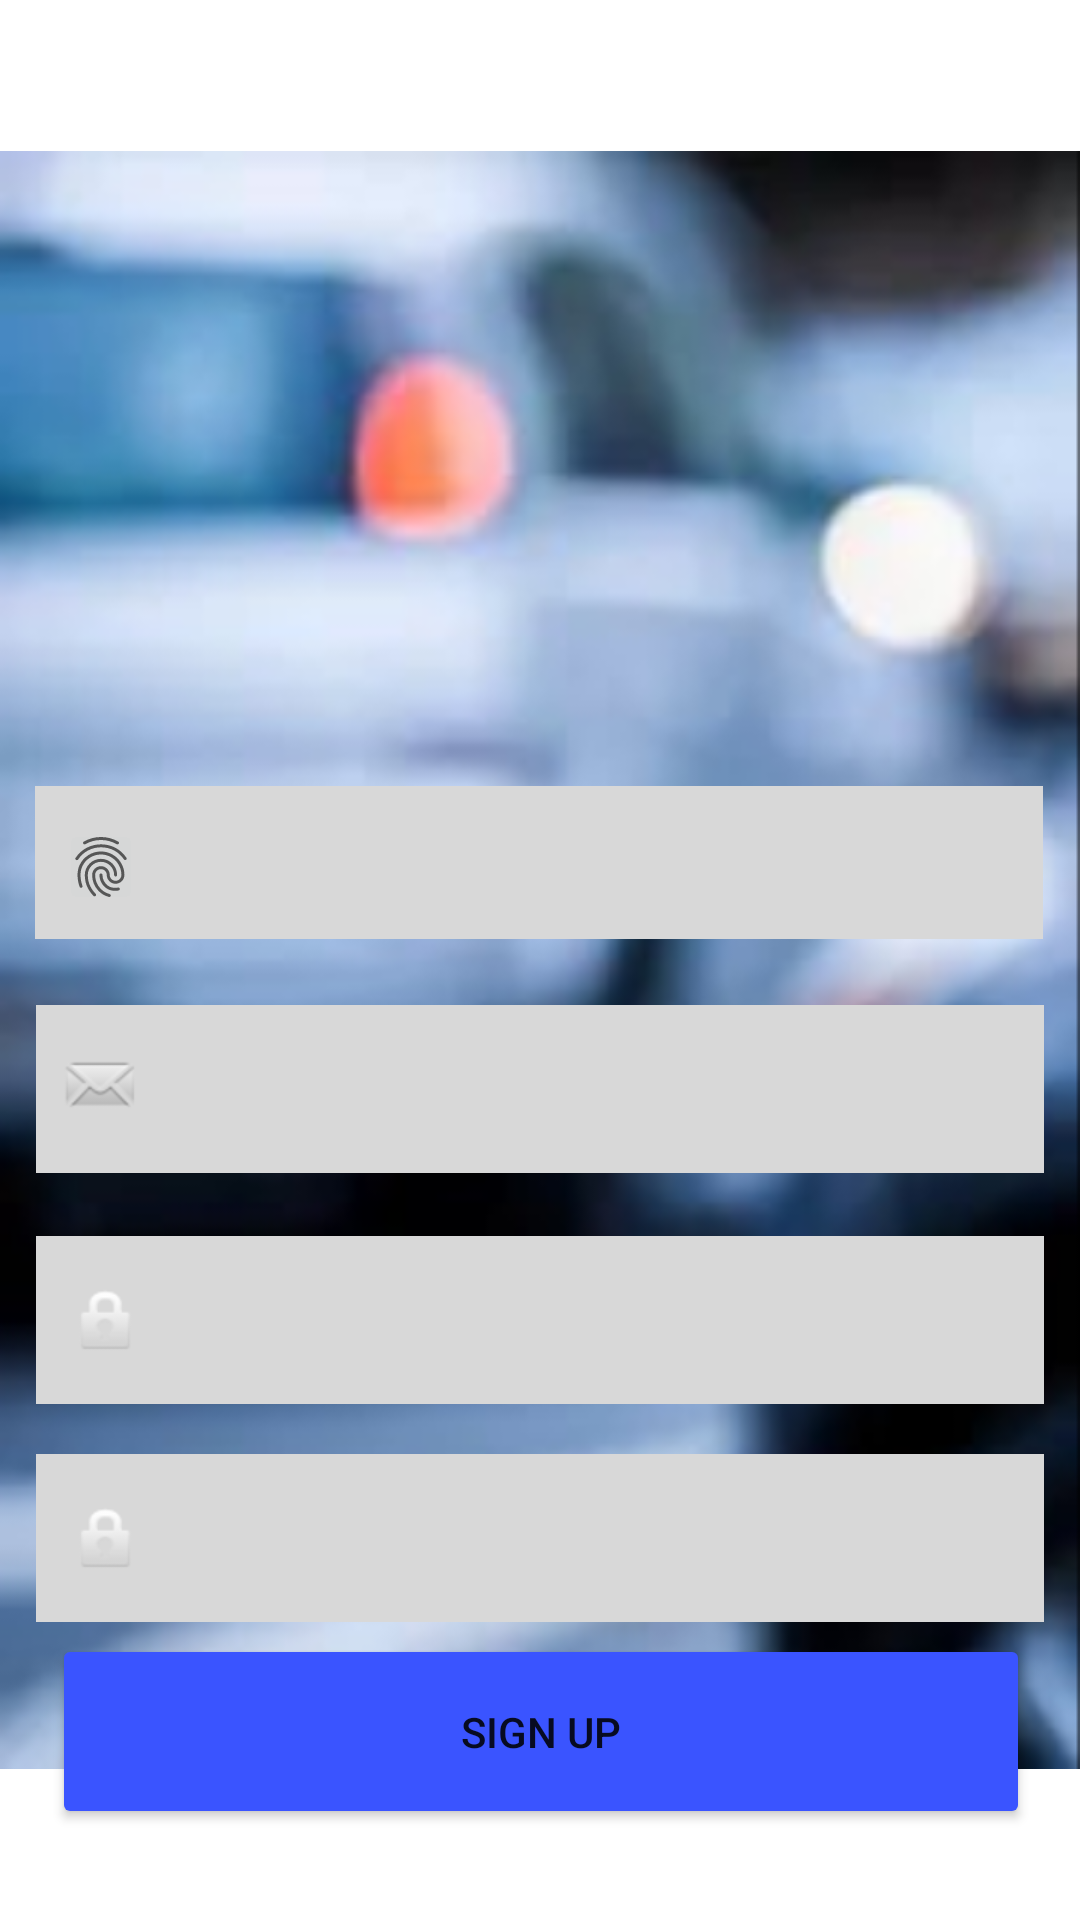

Produce the Android XML layout that renders to this screen, including the resource entries it uses.
<!-- AndroidManifest.xml: application theme Theme.13Practice -->
<!-- res/layout/activity_sign_up.xml -->
<?xml version="1.0" encoding="utf-8"?>
<androidx.constraintlayout.widget.ConstraintLayout xmlns:android="http://schemas.android.com/apk/res/android"
    xmlns:app="http://schemas.android.com/apk/res-auto"
    xmlns:tools="http://schemas.android.com/tools"
    android:layout_width="match_parent"
    android:layout_height="match_parent"
    tools:context=".Sign_Up">

    <ImageView
        android:id="@+id/imageView2"
        android:layout_width="match_parent"
        android:layout_height="match_parent"
        app:srcCompat="@drawable/img_5"
        tools:layout_editor_absoluteX="0dp"
        tools:layout_editor_absoluteY="0dp" />

    <EditText
        android:id="@+id/editTextTextPersonName"
        android:layout_width="336dp"
        android:layout_height="56dp"
        android:background="@color/white"
        android:ems="10"
        android:hint="Enter e-mail"
        android:inputType="textPersonName"
        android:text=""
        android:textAlignment="center"
        android:textColor="@color/white"
        android:textColorHint="@color/black"
        app:layout_constraintBottom_toBottomOf="@+id/imageView2"
        app:layout_constraintEnd_toEndOf="parent"
        app:layout_constraintHorizontal_bias="0.506"
        app:layout_constraintStart_toStartOf="parent"
        app:layout_constraintTop_toBottomOf="@+id/editTextTextPersonAddress"
        app:layout_constraintVertical_bias="0.081" />

    <EditText
        android:id="@+id/editTextTextPersonName2"
        android:layout_width="336dp"
        android:layout_height="56dp"
        android:background="@color/white"
        android:ems="10"
        android:hint="Enter Password"
        android:inputType="textPersonName"
        android:text=""
        android:textAlignment="center"
        android:textColor="@color/white"
        android:textColorHint="@color/black"
        app:layout_constraintBottom_toBottomOf="@+id/imageView2"
        app:layout_constraintEnd_toEndOf="parent"
        app:layout_constraintHorizontal_bias="0.506"
        app:layout_constraintStart_toStartOf="parent"
        app:layout_constraintTop_toBottomOf="@+id/editTextTextPersonName"
        app:layout_constraintVertical_bias="0.108" />

    <EditText
        android:id="@+id/editTextTextPersonName3"
        android:layout_width="336dp"
        android:layout_height="56dp"
        android:background="@color/white"
        android:ems="10"
        android:hint="Repead Password"
        android:inputType="textPersonName"
        android:text=""
        android:textAlignment="center"
        android:textColor="@color/white"
        android:textColorHint="@color/black"
        app:layout_constraintBottom_toBottomOf="@+id/imageView2"
        app:layout_constraintEnd_toEndOf="parent"
        app:layout_constraintHorizontal_bias="0.506"
        app:layout_constraintStart_toStartOf="parent"
        app:layout_constraintTop_toBottomOf="@+id/editTextTextPersonName2"
        app:layout_constraintVertical_bias="0.144" />

    <EditText
        android:id="@+id/editTextTextPersonAddress"
        android:layout_width="336dp"
        android:layout_height="51dp"
        android:background="@color/white"
        android:ems="10"
        android:hint="Ivanov I"
        android:inputType="textPersonName"
        android:text=""
        android:textAlignment="center"
        android:textColor="@color/white"
        android:textColorHint="@color/black"
        app:layout_constraintBottom_toBottomOf="@+id/imageView2"
        app:layout_constraintEnd_toEndOf="@+id/imageView2"
        app:layout_constraintHorizontal_bias="0.493"
        app:layout_constraintStart_toStartOf="parent"
        app:layout_constraintTop_toTopOf="@+id/imageView2"
        app:layout_constraintVertical_bias="0.445" />

    <Button
        android:id="@+id/button2"
        android:layout_width="326dp"
        android:layout_height="65dp"
        android:layout_marginBottom="16dp"
        android:backgroundTint="@color/blue"
        android:text="Sign Up"
        app:layout_constraintBottom_toBottomOf="parent"
        app:layout_constraintEnd_toEndOf="parent"
        app:layout_constraintHorizontal_bias="0.505"
        app:layout_constraintStart_toStartOf="parent"
        app:layout_constraintTop_toBottomOf="@+id/editTextTextPersonName3"
        app:layout_constraintVertical_bias="0.229" />

    <ImageButton
        android:id="@+id/imageButton2"
        android:layout_width="28dp"
        android:layout_height="32dp"
        app:layout_constraintBottom_toBottomOf="@+id/editTextTextPersonAddress"
        app:layout_constraintEnd_toEndOf="@+id/editTextTextPersonAddress"
        app:layout_constraintHorizontal_bias="0.025"
        app:layout_constraintStart_toStartOf="@+id/editTextTextPersonAddress"
        app:layout_constraintTop_toTopOf="@+id/editTextTextPersonAddress"
        app:layout_constraintVertical_bias="0.578"
        app:srcCompat="?android:attr/fingerprintAuthDrawable"
        tools:targetApi="m" />

    <ImageView
        android:id="@+id/imageView5"
        android:layout_width="wrap_content"
        android:layout_height="wrap_content"
        app:layout_constraintBottom_toBottomOf="@+id/editTextTextPersonName"
        app:layout_constraintEnd_toEndOf="@+id/editTextTextPersonName"
        app:layout_constraintHorizontal_bias="0.022"
        app:layout_constraintStart_toStartOf="@+id/editTextTextPersonName"
        app:layout_constraintTop_toTopOf="@+id/editTextTextPersonName"
        app:layout_constraintVertical_bias="0.461"
        app:srcCompat="@android:drawable/sym_action_email" />

    <ImageView
        android:id="@+id/imageView6"
        android:layout_width="wrap_content"
        android:layout_height="wrap_content"
        app:layout_constraintBottom_toBottomOf="@+id/editTextTextPersonName2"
        app:layout_constraintEnd_toEndOf="@+id/editTextTextPersonName2"
        app:layout_constraintHorizontal_bias="0.035"
        app:layout_constraintStart_toStartOf="@+id/editTextTextPersonName2"
        app:layout_constraintTop_toTopOf="@+id/editTextTextPersonName2"
        app:layout_constraintVertical_bias="0.533"
        app:srcCompat="@android:drawable/ic_lock_idle_lock" />

    <ImageView
        android:id="@+id/imageView7"
        android:layout_width="wrap_content"
        android:layout_height="wrap_content"
        app:layout_constraintBottom_toBottomOf="@+id/editTextTextPersonName3"
        app:layout_constraintEnd_toEndOf="@+id/editTextTextPersonName3"
        app:layout_constraintHorizontal_bias="0.035"
        app:layout_constraintStart_toStartOf="@+id/editTextTextPersonName3"
        app:layout_constraintTop_toTopOf="@+id/editTextTextPersonName3"
        app:layout_constraintVertical_bias="0.533"
        app:srcCompat="@android:drawable/ic_lock_idle_lock" />

</androidx.constraintlayout.widget.ConstraintLayout>
<!-- resources referenced by this layout -->
<resources>
  <color name="black">#00131937</color>
  <color name="blue">#3A54FF</color>
  <color name="white">#D8D8D8</color>
  <!-- drawable img_5: png bitmap (drawable-v24, 332338 bytes) -->
  <style name="Theme.13Practice" parent="Theme.MaterialComponents.DayNight.DarkActionBar">
          
          <item name="colorPrimary">@color/purple_500</item>
          <item name="colorPrimaryVariant">@color/purple_700</item>
          <item name="colorOnPrimary">@color/white</item>
          
          <item name="colorSecondary">@color/teal_200</item>
          <item name="colorSecondaryVariant">@color/teal_700</item>
          <item name="colorOnSecondary">@color/black</item>
          
          <item name="android:statusBarColor" tools:targetApi="l">?attr/colorPrimaryVariant</item>
          
      </style>
  <color name="purple_500">#FF6200EE</color>
  <color name="teal_200">#FF03DAC5</color>
  <color name="teal_700">#FF018786</color>
  <!-- not gathered from this repository: default colours our renderer supplied (Android Studio template values) -->
  <color name="purple_700">#FF3700B3</color>
</resources>
